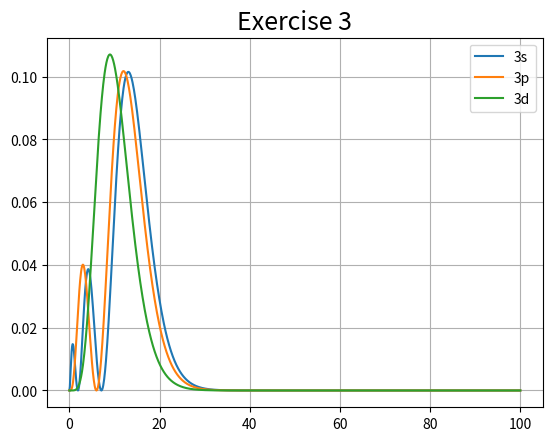

Source code (Python):
#!/usr/bin/env python3
# -*- coding: utf-8 -*-
"""
Created on Sat Apr 11 16:57:30 2026

@author: cecilia.costa
"""

import numpy as np
import matplotlib.pyplot as plt

# =============================================================================
# Plot the radial density functions for 3s, 3p, 3d and Z = 1 in the
# same plot. Carefully note how the 3s has a larger probability to be close to the nucleus.
# =============================================================================


def P3s(r, Z):
    k = (2/(3*np.sqrt(3))) * (1 - (2/3)*Z*r + 2/27*(Z**2)*(r**2))
    exp = np.exp(-Z*(r/3))
    Zpwr = (Z**(3/2)) 
    return k * Zpwr * r * exp

def P3p(r, Z):
    k = (8/(27*np.sqrt(6))) * (1 - (1/6)*Z*r)
    exp = np.exp(-Z*(r/3))
    Zpwr = (Z**(5/2)) 
    return k * Zpwr * (r**2) * exp

def P3d(r, Z):
    k = (4/(81*np.sqrt(30)))
    exp = np.exp(-Z*(r/3))
    Zpwr = (Z**(7/2)) 
    return k * Zpwr * (r**3) * exp

fig, ax = plt.subplots()
ax.set_title("Exercise 3", fontsize=18)

x = np.linspace(0, 100, 1000)
Z = 1 

ax.plot(x, P3s(x, Z)**2, label="3s")
ax.plot(x, P3p(x, Z)**2, label="3p")
ax.plot(x, P3d(x, Z)**2, label="3d")

ax.grid()
ax.legend()
